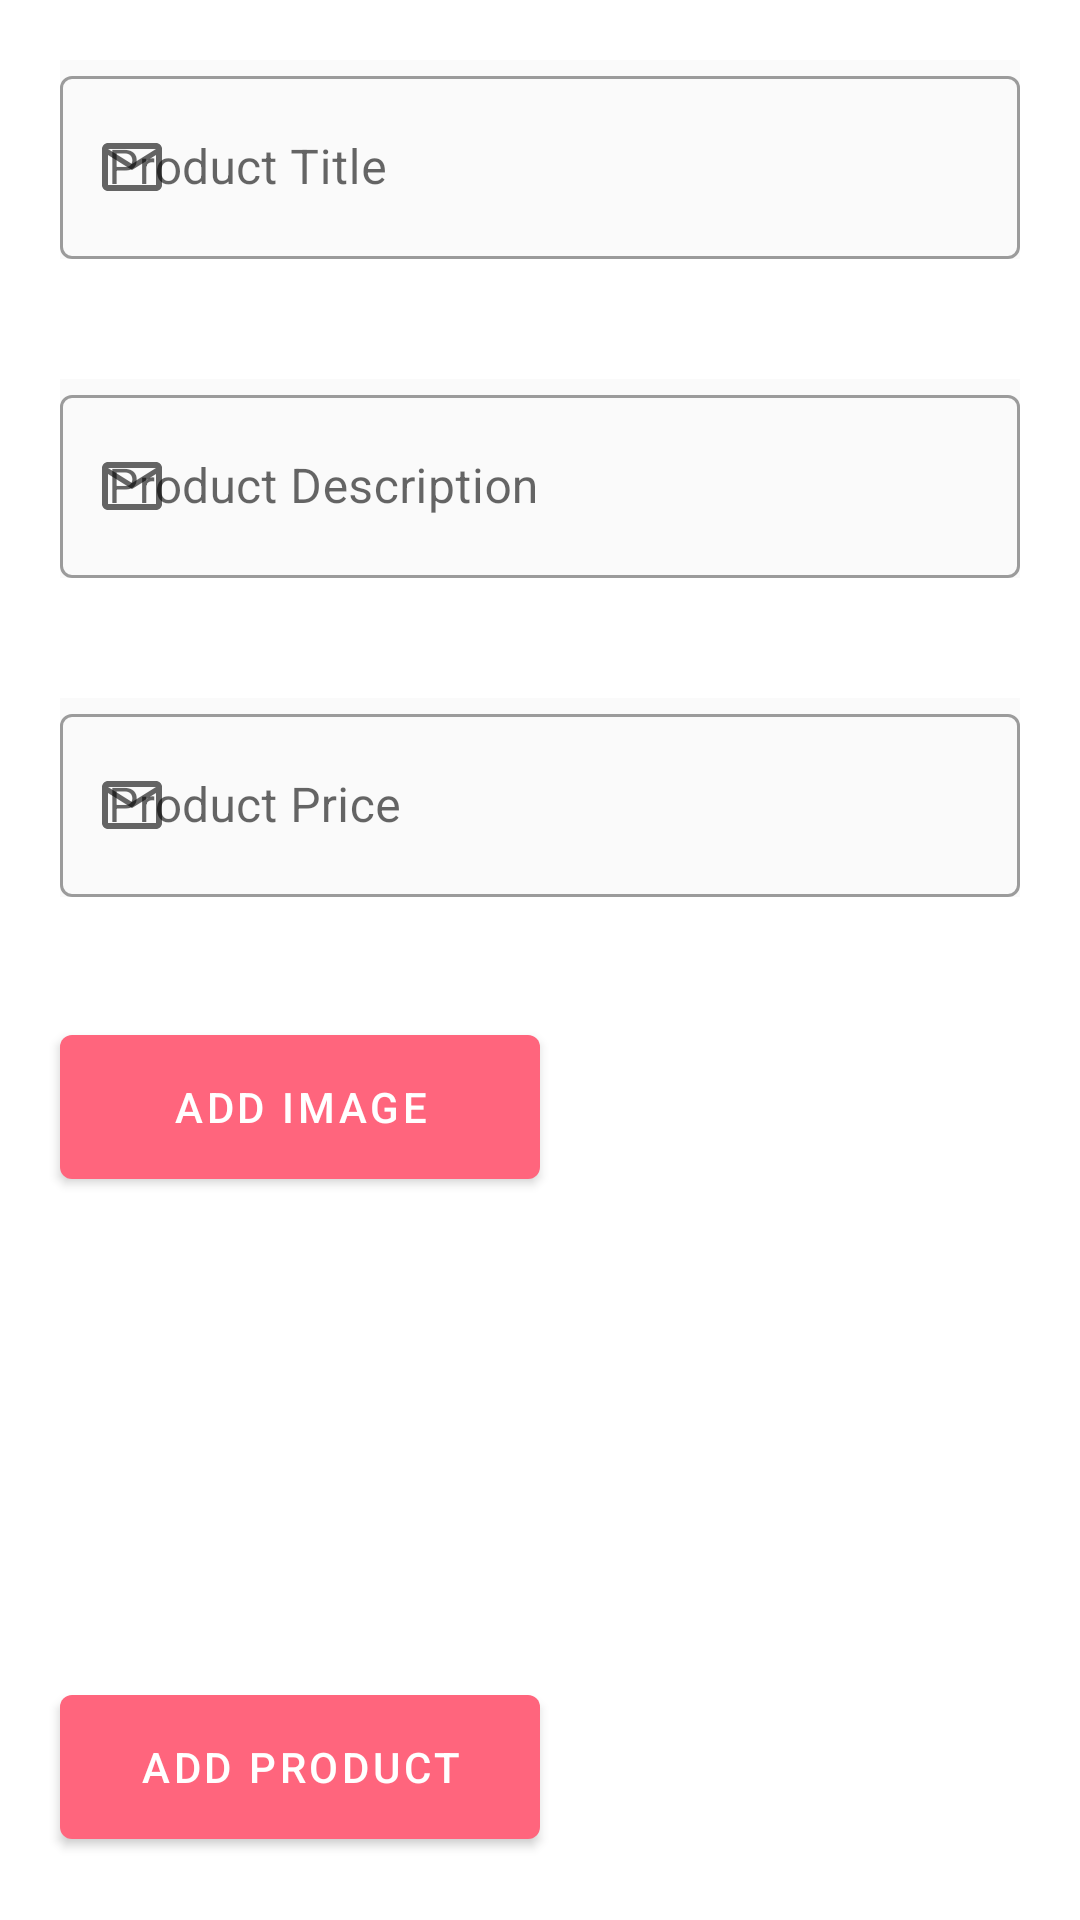

This screen was rendered from an Android layout file. Write that file and the resources it references.
<!-- AndroidManifest.xml: application theme Theme.EmailAuthentication -->
<!-- res/layout/fragment_add_product.xml -->
<?xml version="1.0" encoding="utf-8"?>
<FrameLayout xmlns:android="http://schemas.android.com/apk/res/android"
    xmlns:tools="http://schemas.android.com/tools"
    android:layout_width="match_parent"
    android:layout_height="match_parent"
    xmlns:app="http://schemas.android.com/apk/res-auto"
    tools:context=".fragments.addProductForm"
    android:layout_marginTop="55dp">

    


    <LinearLayout
        android:layout_width="match_parent"
        android:layout_height="match_parent"
        android:orientation="vertical">

        <com.google.android.material.textfield.TextInputLayout
            android:id="@+id/outlinedTextField"
            style="@style/Widget.MaterialComponents.TextInputLayout.OutlinedBox"
            android:layout_width="match_parent"
            android:layout_height="wrap_content"
            android:layout_marginBottom="7dp"
            android:background="#FAFAFA"
            android:hint="Product Title"
            android:layout_margin="20dp"
            app:passwordToggleEnabled="false"
            app:startIconDrawable="@drawable/ic_email_login">

            <com.google.android.material.textfield.TextInputEditText
                android:id="@+id/prod_title"
                android:layout_width="match_parent"
                android:layout_height="61dp" />

        </com.google.android.material.textfield.TextInputLayout>

        <com.google.android.material.textfield.TextInputLayout
            android:id="@+id/outlineTextField"
            style="@style/Widget.MaterialComponents.TextInputLayout.OutlinedBox"
            android:layout_width="match_parent"
            android:layout_height="wrap_content"
            android:layout_marginBottom="7dp"
            android:background="#FAFAFA"
            android:hint="Product Description"
            android:layout_margin="20dp"
            app:passwordToggleEnabled="false"
            app:startIconDrawable="@drawable/ic_email_login">

            <com.google.android.material.textfield.TextInputEditText
                android:id="@+id/prod_desc"
                android:layout_width="match_parent"
                android:layout_height="61dp" />

        </com.google.android.material.textfield.TextInputLayout>

        <com.google.android.material.textfield.TextInputLayout
            android:id="@+id/outlinTextField"
            style="@style/Widget.MaterialComponents.TextInputLayout.OutlinedBox"
            android:layout_width="match_parent"
            android:layout_height="wrap_content"
            android:layout_marginBottom="7dp"
            android:background="#FAFAFA"
            android:hint="Product Price"
            android:layout_margin="20dp"
            app:passwordToggleEnabled="false"
            app:startIconDrawable="@drawable/ic_email_login">

            <com.google.android.material.textfield.TextInputEditText
                android:id="@+id/price"
                android:layout_width="match_parent"
                android:inputType="number"
                android:layout_height="61dp" />

        </com.google.android.material.textfield.TextInputLayout>

            <com.google.android.material.button.MaterialButton
                android:id="@+id/add_product_photo"
                android:layout_width="160dp"
                android:layout_height="60dp"
                android:layout_margin="20dp"
                android:text="@string/add_input"
                />
            <androidx.appcompat.widget.AppCompatImageView
                android:id="@+id/product_photo"
                android:layout_width="match_parent"
                android:inputType="number"
                android:layout_height="80dp"
                android:layout_margin="20dp"
                />

        <com.google.android.material.button.MaterialButton
            android:id="@+id/submit"
            android:layout_width="160dp"
            android:layout_height="60dp"
            android:layout_margin="20dp"
            android:text="@string/add_product"
            />


    </LinearLayout>












</FrameLayout>
<!-- resources referenced by this layout -->
<resources>
  <color name="blackText">#252525</color>
  <!-- drawable ic_email_login (drawable-v24) -->
  <vector xmlns:android="http://schemas.android.com/apk/res/android"
      android:width="24dp"
      android:height="24dp"
      android:viewportWidth="24"
      android:viewportHeight="24">
    <path
        android:fillColor="#B2B2B4"
        android:pathData="M22,6c0,-1.1 -0.9,-2 -2,-2L4,4c-1.1,0 -2,0.9 -2,2v12c0,1.1 0.9,2 2,2h16c1.1,0 2,-0.9 2,-2L22,6zM20,6l-8,5 -8,-5h16zM20,18L4,18L4,8l8,5 8,-5v10z"/>
  </vector>
  <string name="add_input">Add Image</string>
  <string name="add_product">Add Product</string>
  <style name="Theme.EmailAuthentication" parent="Theme.MaterialComponents.Light.NoActionBar">
  
  
          
          <item name="colorPrimary">@color/primaryRed</item>
          <item name="colorPrimaryVariant">@color/DarkRed</item>
          <item name="colorOnPrimary">@color/white</item>
          
          <item name="colorSecondary">@color/SimonPink</item>
          <item name="colorSecondaryVariant">@color/SimonPinkDark</item>
          <item name="colorOnSecondary">@color/black</item>
          
          <item name="android:statusBarColor" tools:targetApi="l">?attr/colorPrimaryVariant</item>
          
          <item name="fontFamily">@font/font_family</item>
      </style>
  <color name="primaryRed">#ff657d</color>
  <color name="DarkRed">#f84e69</color>
  <color name="white">#FFFFFFFF</color>
  <color name="SimonPink">#faf2da</color>
  <color name="SimonPinkDark">#e7d4b5</color>
  <color name="black">#FF000000</color>
</resources>
